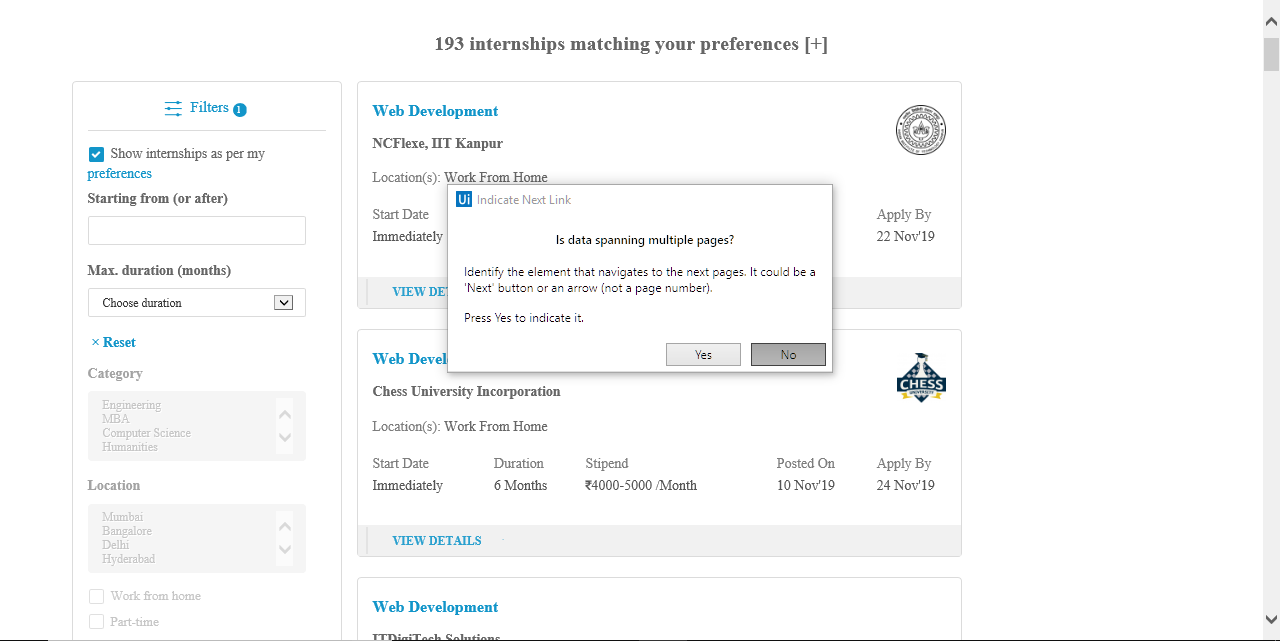
Task: ET Project
Workflow: ~Main

Step 1: Attach Browser '193Intern Page' in window '193 Internships matching your Preferences'

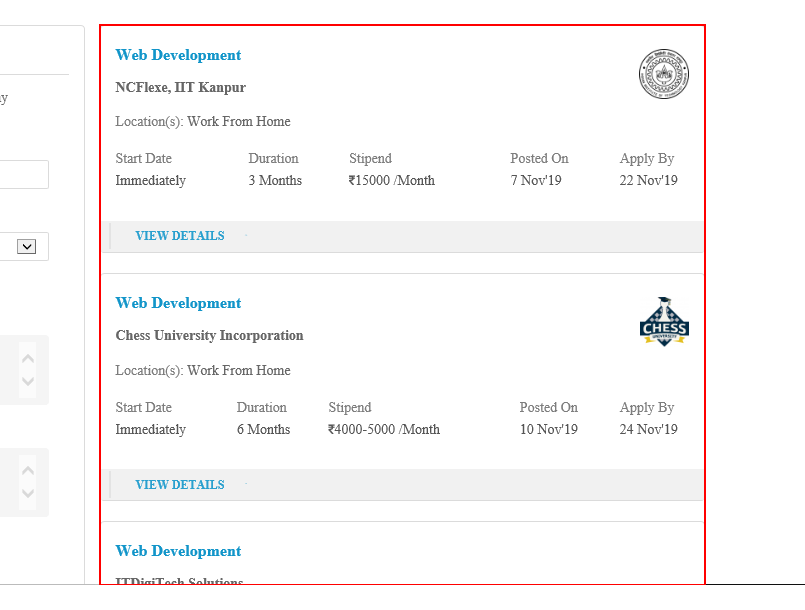
Step 2: get-text from the element 'internship_list_container'